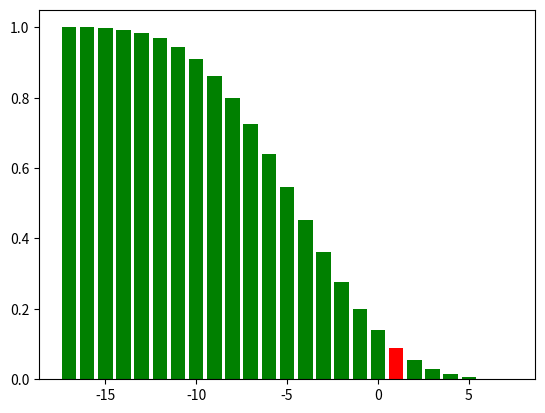

Here is the Python script that generated this plot:
import re
import numpy
import matplotlib.pyplot as plt
from collections import OrderedDict
import random

#, (-1, 4), (-4, 1)
stri='-1d6-2d8+4+1d6'
stri=stri.replace(' ', '')
stri_con=re.findall('-.*?(?=-|\+|$)', stri)+re.findall('(?=^|\+)(?!-).*?(?=-|\+|$)', stri)
print(stri_con)
dice_list=[]
roll=0
for i in stri_con:
    dice=re.split('d', i)
    if dice[0]:
        dice[0]=int(dice[0])
        if len(dice)>1:
            dice[1]=int(dice[1])
            roll+=dice[0]*random.randint(1, dice[1])
            sgn=numpy.sign(dice[0])
            for j in range(abs(dice[0])):
                dice_list.append((sgn, dice[1]))
        else:
            roll+=dice[0]
            dice_list.append((dice[0], 1))
print(dice_list, roll)
tot=0
num=0
mini=0
for i in dice_list:
    if i[0]>0:
        mini+=max(1, i[0])
        print(max(1, i[0]))
    else:
        mini+=min(-i[1], i[0])
        print(min(-i[1], i[0]))
print(mini)
def rec(tot, num, dice_list, index):
    if index!=len(dice_list)-1:
        if dice_list[index][1]>1:
            dic={}
            if dice_list.index(dice_list[index])==index:
                rep=dice_list.count(dice_list[index])
            else:
                rep=1
            for k in range(1, dice_list[index][1]+1):
                dic_aux=rec(tot+dice_list[index][0]*k, num+1, dice_list, index+1)
                for i in dic_aux.keys():
                    if i in dic.keys():
                        dic[i]+=dic_aux[i]/rep
                    else:
                        dic[i]=dic_aux[i]/rep
            return dic
        else:
            return rec(tot+dice_list[index][0], num, dice_list, index+1)
    else:
        if dice_list[index][1]>1:
            dic={}
            for k in range(1, dice_list[index][1]+1):
                dic[int(tot+dice_list[index][0]*k)]=num+1
            return dic
        else:
            return {tot+dice_list[index][0]: num}
dic=OrderedDict(sorted(rec(tot, num, dice_list, 0).items(), reverse=True))
total=sum(dic.values())
values=[x/total for x in dic.values()]
tot=0
for i in range(len(values)):
    tot+=values[i]
    values[i]=tot
plt.bar(dic.keys(), values, color='g')
plt.bar(roll, values[mini-roll-1], color='r')
plt.show()
        
        
